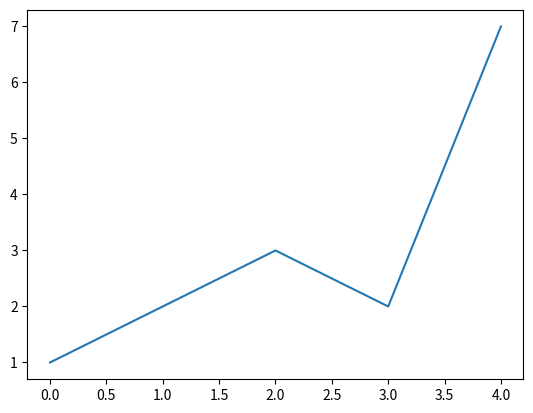

Source code (Python):
import matplotlib.pyplot as plt
import numpy as np


list = [1,2,3,2,7]
plt.plot(list)  #отображение по точкам
plt.show()